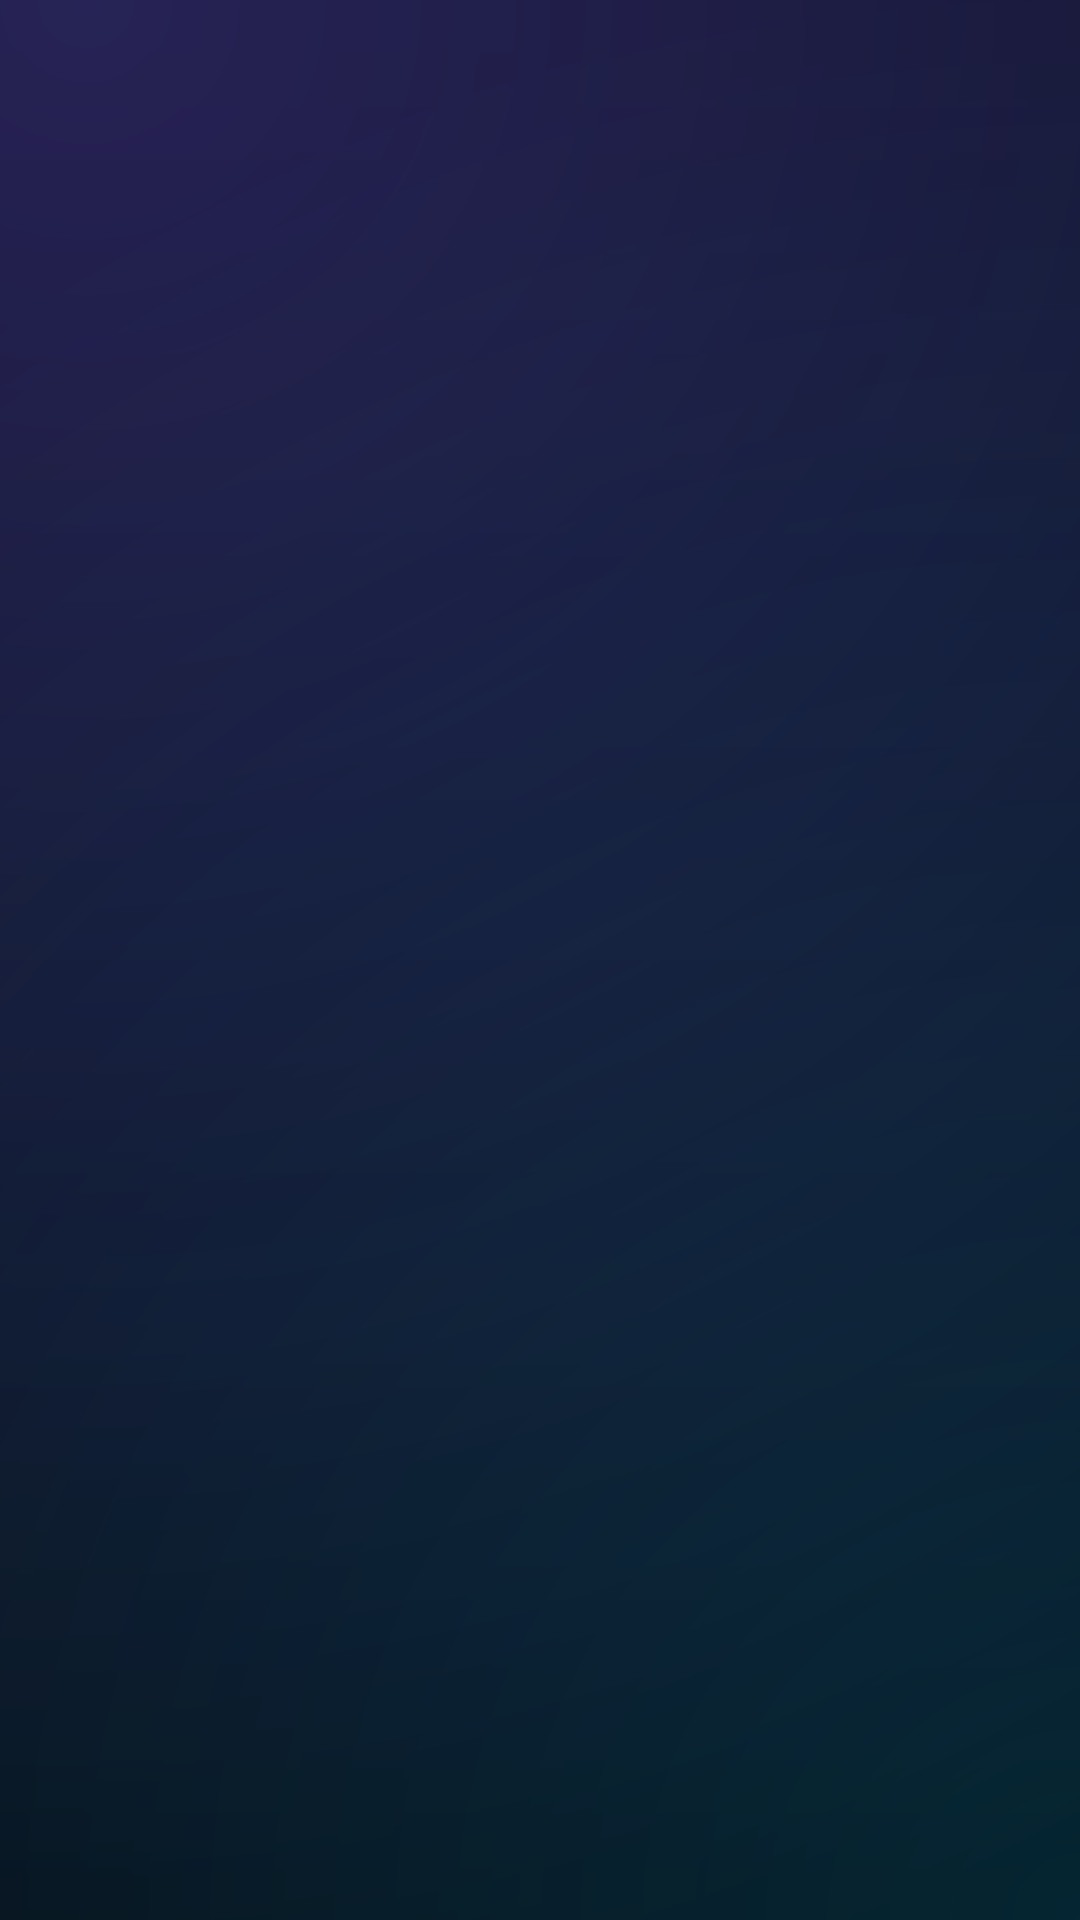

Android layout source for this screen:
<!-- AndroidManifest.xml: application theme AppTheme -->
<!-- res/layout/activity_list.xml -->
<?xml version="1.0" encoding="utf-8"?>
<LinearLayout xmlns:android="http://schemas.android.com/apk/res/android"
    android:layout_width="match_parent"
    android:layout_height="match_parent"
    android:orientation="vertical"
    android:paddingStart="48dp"
    android:paddingTop="24dp"
    android:paddingEnd="48dp"
    android:paddingBottom="16dp">

    <TextView
        android:id="@+id/title"
        style="@style/Title"
        android:layout_width="match_parent"
        android:layout_height="wrap_content" />

    <TextView
        android:id="@+id/status"
        android:layout_width="match_parent"
        android:layout_height="wrap_content"
        android:layout_marginTop="4dp"
        android:layout_marginBottom="10dp"
        android:textColor="@color/text_dim"
        android:textSize="14sp" />

    <androidx.recyclerview.widget.RecyclerView
        android:id="@+id/list"
        android:clipToPadding="false"
        android:clipChildren="false"
        android:padding="6dp"
        android:layout_width="match_parent"
        android:layout_height="0dp"
        android:layout_weight="1" />
</LinearLayout>
<!-- resources referenced by this layout -->
<resources>
  <color name="text_dim">#8E9AB8</color>
  <style name="Title">
          <item name="android:textColor">@color/text</item>
          <item name="android:textSize">28sp</item>
          <item name="android:fontFamily">sans-serif-medium</item>
          <item name="android:letterSpacing">0.01</item>
      </style>
  <color name="text">#F5F7FF</color>
  <color name="accent">#7C5CFF</color>
  <color name="accent2">#00D4FF</color>
  <color name="accent_dark">#5A3FE0</color>
  <color name="bg">#070A12</color>
  <!-- drawable bg_app (drawable) -->
  <?xml version="1.0" encoding="utf-8"?>
  <layer-list xmlns:android="http://schemas.android.com/apk/res/android">
      <item>
          <shape android:shape="rectangle">
              <gradient android:angle="270" android:startColor="#0B1020" android:endColor="#05070D" />
          </shape>
      </item>
      <item>
          <shape android:shape="rectangle">
              <gradient android:type="radial" android:centerX="0.08" android:centerY="0.0"
                  android:gradientRadius="700dp" android:startColor="#3D7C5CFF" android:endColor="#007C5CFF" />
          </shape>
      </item>
      <item>
          <shape android:shape="rectangle">
              <gradient android:type="radial" android:centerX="1.0" android:centerY="1.0"
                  android:gradientRadius="650dp" android:startColor="#2600D4FF" android:endColor="#0000D4FF" />
          </shape>
      </item>
  </layer-list>
  <style name="DialogTheme" parent="ThemeOverlay.AppCompat.Dialog.Alert">
          <item name="android:windowBackground">@drawable/bg_dialog</item>
          <item name="colorAccent">?attr/sbAccent2</item>
          <item name="colorControlActivated">?attr/sbAccent2</item>
          <item name="android:textColorPrimary">@color/text</item>
          <item name="android:textColor">@color/text</item>
          <item name="android:textColorSecondary">@color/text_dim</item>
          <item name="android:listSelector">@drawable/bg_row</item>
          <item name="buttonBarButtonStyle">@style/DialogButton</item>
      </style>
  <!-- drawable bg_dialog (drawable) -->
  <?xml version="1.0" encoding="utf-8"?>
  <inset xmlns:android="http://schemas.android.com/apk/res/android" android:inset="16dp">
      <shape android:shape="rectangle">
          <gradient android:angle="270" android:startColor="#1A2236" android:endColor="#10152A" />
          <corners android:radius="22dp" />
          <stroke android:width="1dp" android:color="#337C5CFF" />
      </shape>
  </inset>
  <style name="DialogButton" parent="Widget.AppCompat.Button.ButtonBar.AlertDialog">
          <item name="android:textColor">?attr/sbAccent2</item>
          <item name="android:textAllCaps">false</item>
          <item name="android:textSize">16sp</item>
          <item name="android:background">@drawable/bg_button</item>
          <item name="android:layout_marginStart">8dp</item>
          <item name="android:paddingStart">20dp</item>
          <item name="android:paddingEnd">20dp</item>
      </style>
  <color name="glass">#14FFFFFF</color>
  <color name="glass_stroke">#1FFFFFFF</color>
</resources>
